Photos from the image-classification dataset "gtgrape" in the GitHub repository tkm427/mmdetection. Its 4 classes are: fuji grape, gigantic grape, sanverde grape, shine grape.

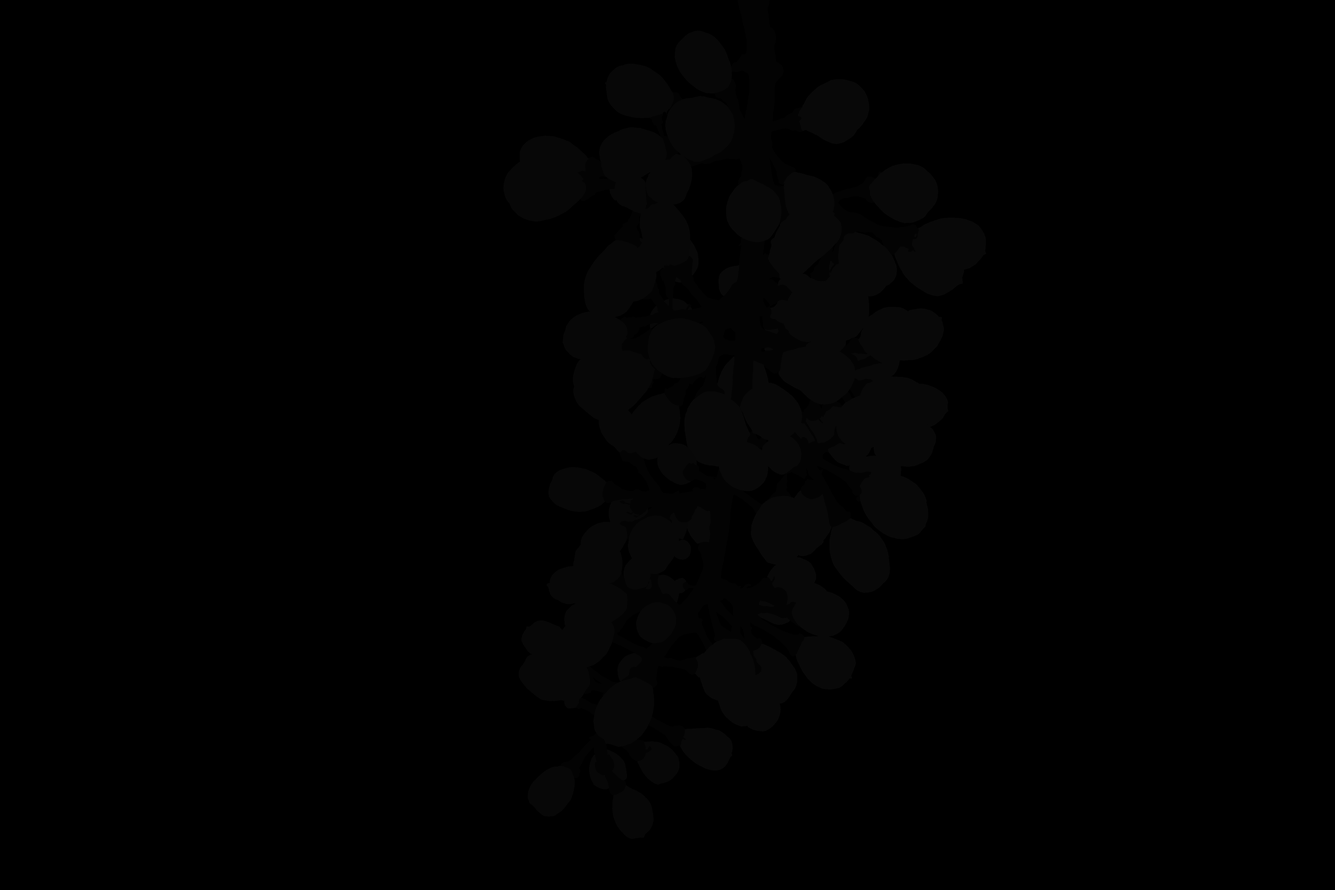
Label: shine grape

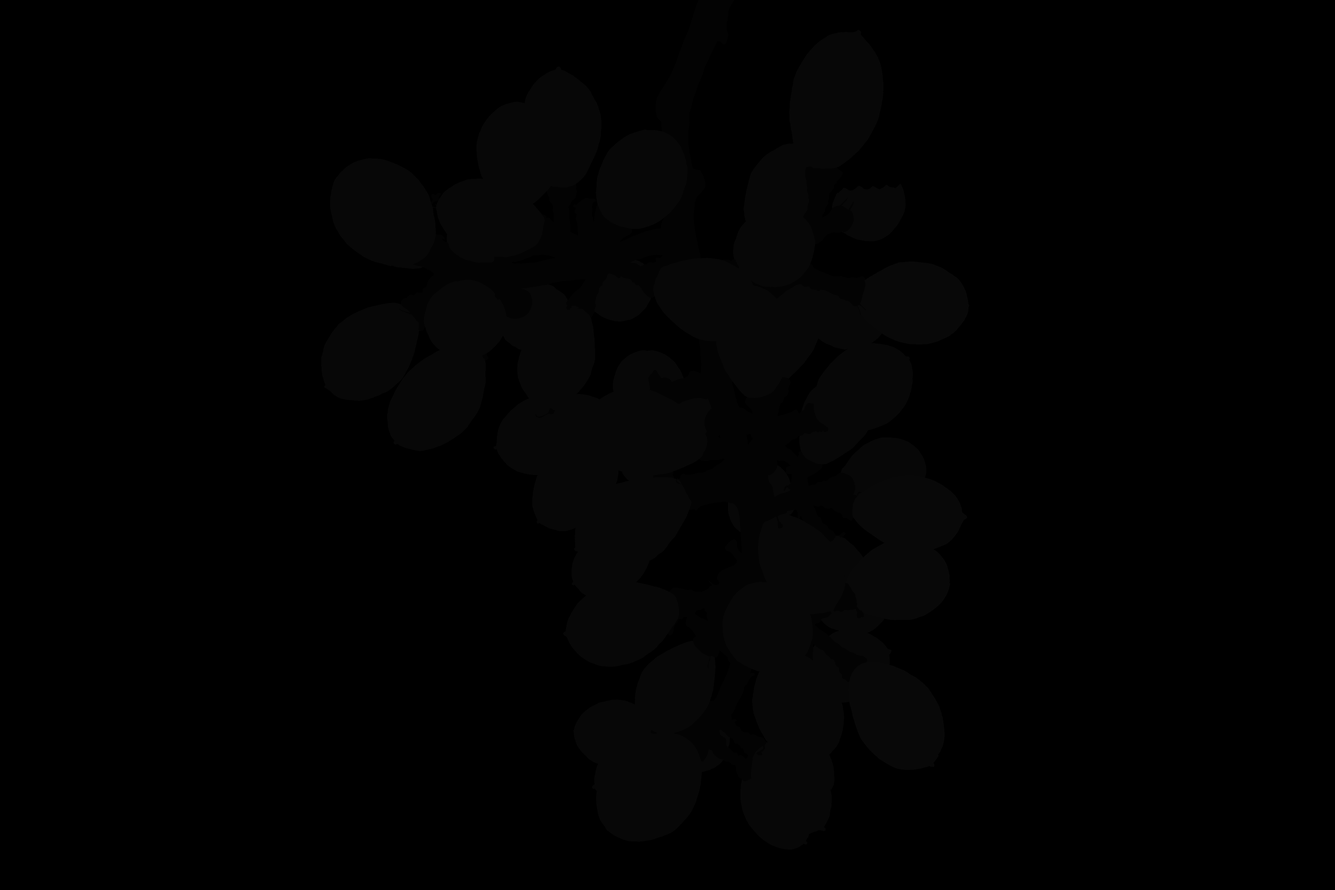
Label: sanverde grape

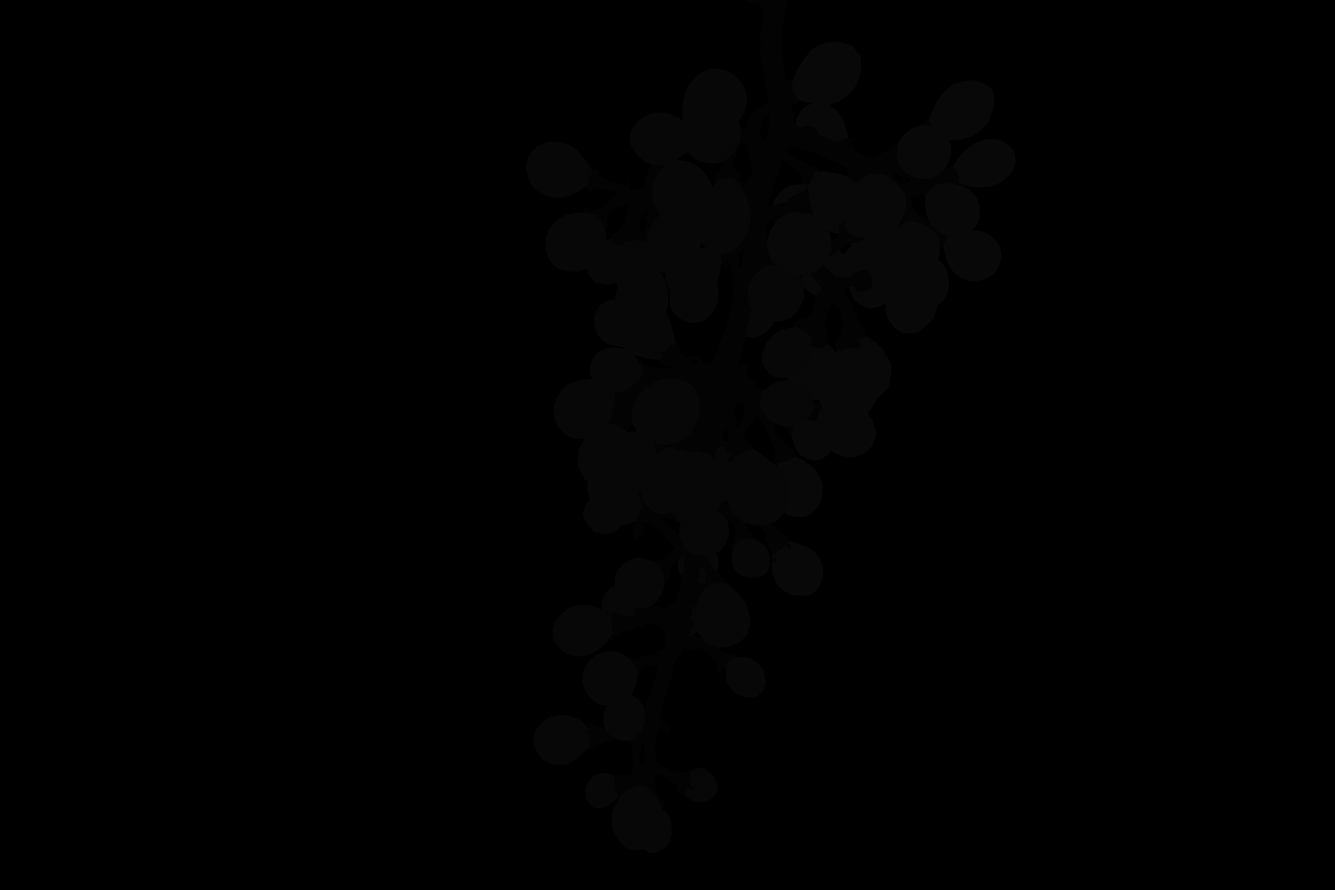
Label: fuji grape

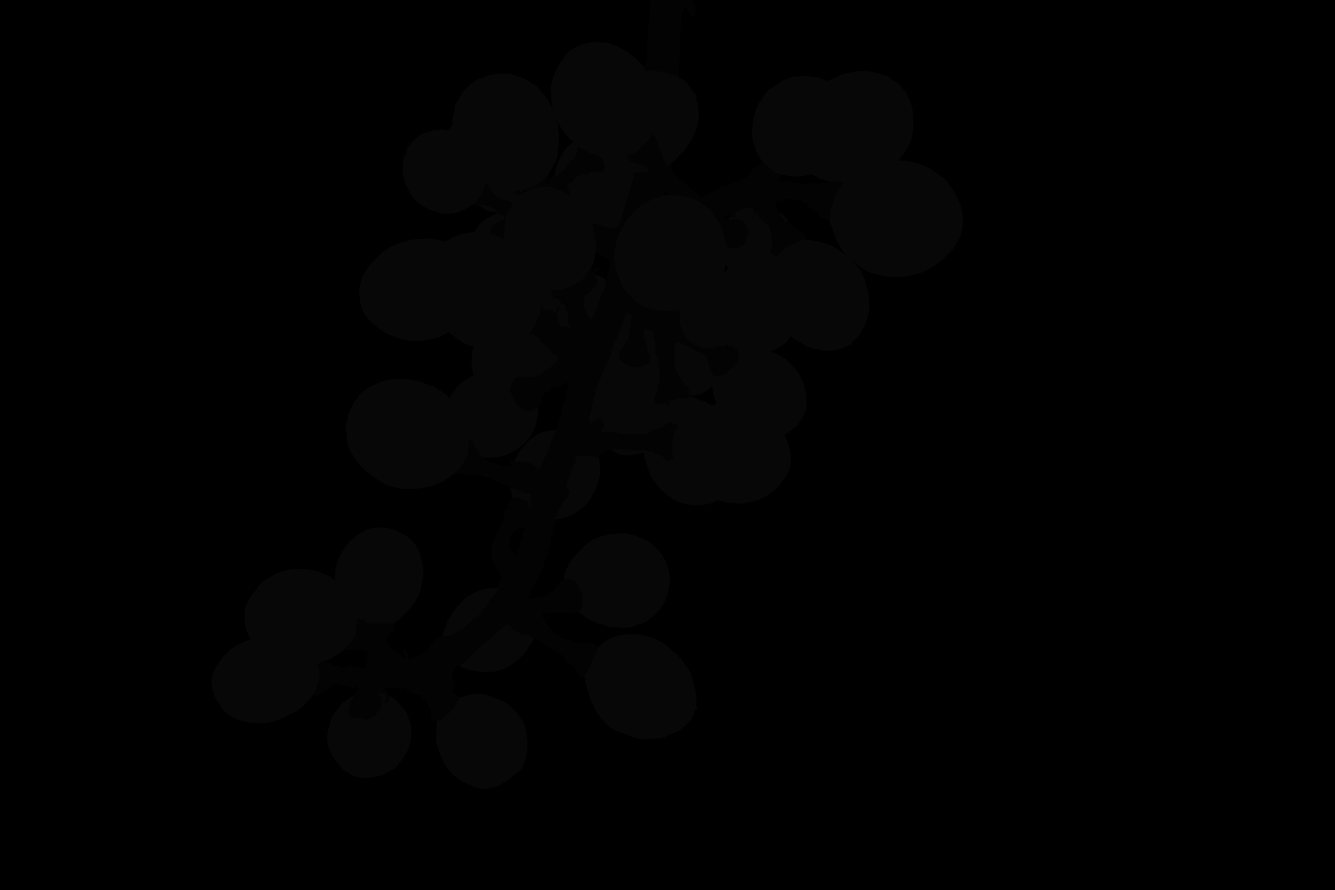
Label: fuji grape

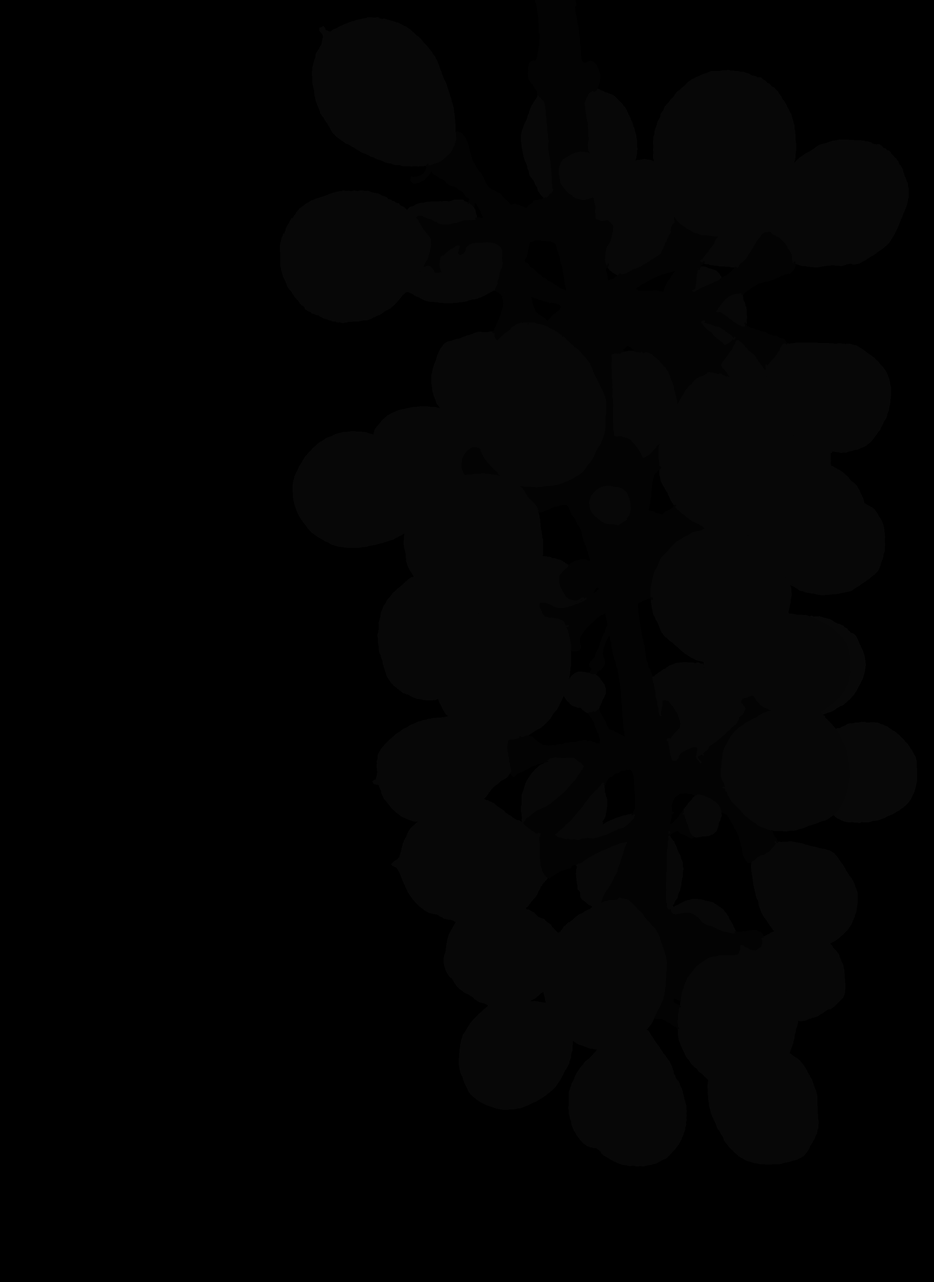
Label: gigantic grape

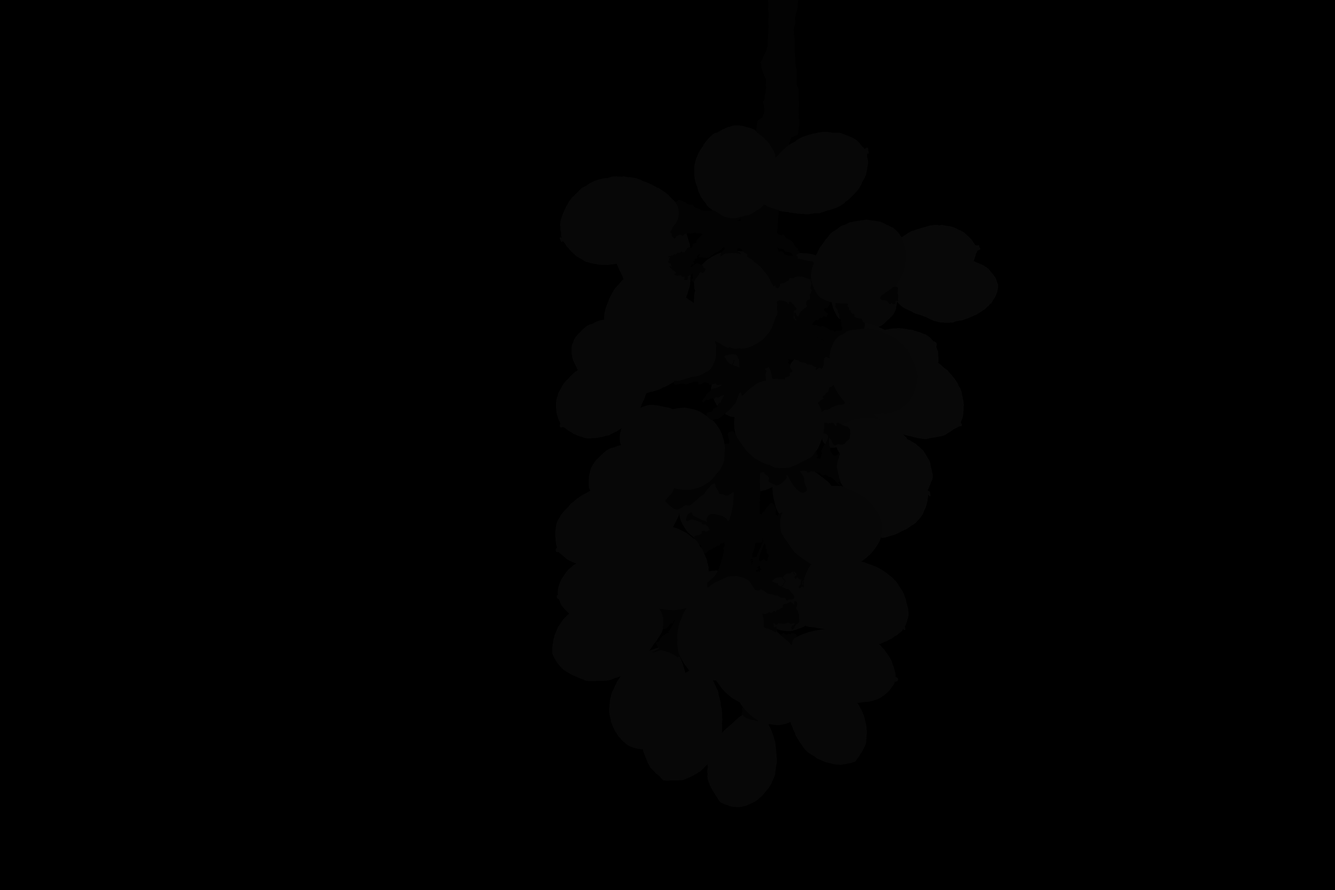
Label: sanverde grape
